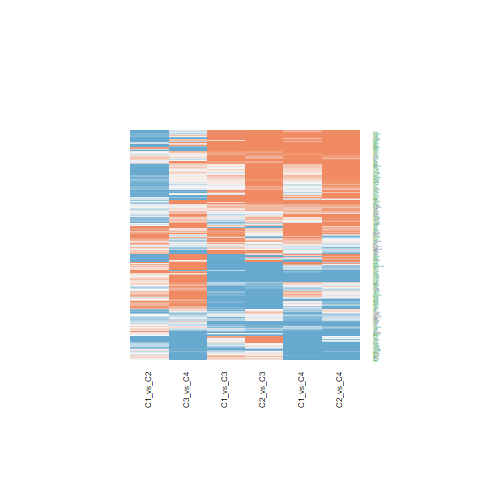

The file beside this chart, header and first rows:
C1_vs_C2.ID, C1_vs_C2.logFC, C1_vs_C2.AveExpr, C1_vs_C2.t, C1_vs_C2.P.Value, C1_vs_C2.adj.P.Val, C1_vs_C2.B, C1_vs_C3.ID, C1_vs_C3.logFC, C1_vs_C3.AveExpr, C1_vs_C3.t, C1_vs_C3.P.Value, C1_vs_C3.adj.P.Val, C1_vs_C3.B, C1_vs_C4.ID, C1_vs_C4.logFC, C1_vs_C4.AveExpr, C1_vs_C4.t, C1_vs_C4.P.Value, C1_vs_C4.adj.P.Val, C1_vs_C4.B, C2_vs_C3.ID, C2_vs_C3.logFC, C2_vs_C3.AveExpr
10643, 0.04878, 21.55, 0.1452, 0.8853, 0.9315, -6.424, 10643, -0.8587, 21.55, -2.087, 0.04349, 0.1121, -4.901, 10643, -1.27, 21.55, -2.39, 0.02175, 0.1036, -3.895, 10643, -0.9075, 21.55
5352, 0.3872, 19.8, 0.9801, 0.333, 0.4916, -5.96, 5352, 0.2841, 19.8, 0.5873, 0.5604, 0.7116, -6.825, 5352, -1.312, 19.8, -2.101, 0.04212, 0.1577, -4.472, 5352, -0.103, 19.8
4781, 1.533, 21.25, 4.068, 0.0002223, 0.00285, 0.43, 4781, -1.364, 21.25, -2.955, 0.005265, 0.02079, -2.993, 4781, 1.07, 21.25, 1.795, 0.08032, 0.2397, -5.017, 4781, -2.897, 21.25
8566, -0.2087, 22.08, -0.6242, 0.5361, 0.675, -6.24, 8566, 1.68, 22.08, 4.102, 0.0002006, 0.001455, 0.1077, 8566, 0.4057, 22.08, 0.7675, 0.4474, 0.6715, -6.28, 8566, 1.888, 22.08
1780, -0.1282, 19.35, -0.3501, 0.7281, 0.8255, -6.373, 1780, -0.1411, 19.35, -0.3146, 0.7547, 0.8566, -6.949, 1780, 0.4467, 19.35, 0.7717, 0.4449, 0.6702, -6.277, 1780, -0.01288, 19.35
1463, -0.1469, 22.67, -0.1908, 0.8496, 0.9073, -6.416, 1463, 1.606, 22.67, 1.703, 0.09642, 0.2058, -5.577, 1463, 0.9078, 22.67, 0.7456, 0.4603, 0.6812, -6.296, 1463, 1.753, 22.67
22808, -0.9316, 21.07, -2.674, 0.01089, 0.04164, -3.16, 22808, 0.3216, 21.07, 0.7537, 0.4556, 0.6208, -6.713, 22808, 0.3563, 21.07, 0.6468, 0.5216, 0.7274, -6.365, 22808, 1.253, 21.07
23336, -0.338, 22.59, -0.8409, 0.4055, 0.5632, -6.084, 23336, 3.72, 22.59, 7.557, 3.62624364351849e-09, 1.62756013531357e-07, 10.83, 23336, 2.575, 22.59, 4.052, 0.0002332, 0.004718, 0.2964, 23336, 4.058, 22.59
5359, -1.035, 20.22, -2.439, 0.01938, 0.06345, -3.672, 5359, 0.9376, 20.22, 1.804, 0.07899, 0.1778, -5.411, 5359, -0.06797, 20.22, -0.1013, 0.9199, 0.9629, -6.569, 5359, 1.973, 20.22
4281, -0.1089, 19.35, -0.4386, 0.6634, 0.7766, -6.338, 4281, -0.2499, 19.35, -0.8214, 0.4164, 0.5861, -6.659, 4281, -1.198, 19.35, -3.052, 0.004073, 0.03348, -2.381, 4281, -0.1409, 19.35
2173, -1.776, 24.81, -3.021, 0.004422, 0.02197, -2.345, 2173, 1.128, 24.81, 1.567, 0.1253, 0.2504, -5.789, 2173, 1.517, 24.81, 1.633, 0.1106, 0.2945, -5.278, 2173, 2.903, 24.81
26227, 0.8365, 23.92, 1.406, 0.1676, 0.3051, -5.471, 26227, 3.829, 23.92, 5.255, 5.52441333764173e-06, 7.70333850115333e-05, 3.602, 26227, 2.2, 23.92, 2.339, 0.02454, 0.1109, -4.002, 26227, 2.992, 23.92
8842, 1.589, 17.73, 8.8, 8.06538233473369e-11, 1.5445207171015e-07, 14.5, 8842, 1.626, 17.73, 7.353, 6.87099761868666e-09, 2.79956605101807e-07, 10.19, 8842, 1.845, 17.73, 6.463, 1.15714258063371e-07, 1.62141076237578e-05, 7.599, 8842, 0.03709, 17.73
2037, -1.227, 22.89, -3.692, 0.0006761, 0.006066, -0.6115, 2037, 1.562, 22.89, 3.837, 0.0004419, 0.002784, -0.6514, 2037, 2.438, 22.89, 4.64, 3.84006446141873e-05, 0.001313, 2.014, 2037, 2.789, 22.89
1641, 0.4941, 21.44, 1.733, 0.09094, 0.198, -4.989, 1641, -3.475, 21.44, -9.952, 2.78338608697204e-12, 4.99704783426699e-10, 17.92, 1641, -0.2679, 21.44, -0.5943, 0.5557, 0.7533, -6.397, 1641, -3.97, 21.44
10469, -0.01833, 20.95, -0.07095, 0.9438, 0.9688, -6.432, 10469, -0.1259, 20.95, -0.3978, 0.693, 0.8127, -6.919, 10469, -0.4743, 20.95, -1.161, 0.2526, 0.4851, -5.907, 10469, -0.1075, 20.95
813, 0.3457, 21.79, 0.9933, 0.3267, 0.4843, -5.947, 813, -0.2783, 21.79, -0.6529, 0.5177, 0.6767, -6.784, 813, -0.6859, 21.79, -1.247, 0.22, 0.4485, -5.808, 813, -0.624, 21.79
5885, 0.6429, 21.18, 3.23, 0.002509, 0.01485, -1.826, 5885, -0.8536, 21.18, -3.501, 0.001172, 0.006197, -1.582, 5885, 0.7571, 21.18, 2.405, 0.02098, 0.1011, -3.864, 5885, -1.497, 21.18
26032, -0.9434, 19.46, -2.788, 0.008131, 0.03412, -2.898, 26032, 0.1241, 19.46, 0.2996, 0.7661, 0.8649, -6.954, 26032, -0.01247, 19.46, -0.02331, 0.9815, 0.9922, -6.574, 26032, 1.068, 19.46
10492, -0.009582, 22.61, -0.05956, 0.9528, 0.973, -6.432, 10492, -1.063, 22.61, -5.395, 3.5330637885886e-06, 5.32741508279305e-05, 4.04, 10492, -0.372, 22.61, -1.462, 0.1516, 0.3615, -5.527, 10492, -1.053, 22.61
2762, -0.3882, 20.26, -1.439, 0.1582, 0.2934, -5.427, 2762, -0.4056, 20.26, -1.228, 0.2269, 0.3861, -6.248, 2762, -1.148, 20.26, -2.692, 0.01039, 0.06465, -3.235, 2762, -0.01748, 20.26
1736, 0.5271, 21.31, 2.111, 0.0412, 0.1101, -4.327, 1736, -1.182, 21.31, -3.867, 0.0004052, 0.002598, -0.5683, 1736, -0.2745, 21.31, -0.6952, 0.491, 0.7052, -6.332, 1736, -1.71, 21.31
9829, -0.7648, 20.78, -2.221, 0.03218, 0.09206, -4.115, 9829, -0.1585, 20.78, -0.376, 0.7089, 0.8245, -6.928, 9829, 0.2178, 20.78, 0.4, 0.6913, 0.843, -6.494, 9829, 0.6062, 20.78
8324, 0.243, 17.2, 0.8953, 0.3761, 0.5332, -6.038, 8324, 0.4325, 17.2, 1.301, 0.2007, 0.3538, -6.157, 8324, -0.2479, 17.2, -0.5777, 0.5668, 0.7633, -6.407, 8324, 0.1896, 17.2
23066, -0.4427, 18.84, -1.845, 0.07256, 0.1679, -4.804, 23066, -0.4195, 18.84, -1.428, 0.1613, 0.3021, -5.989, 23066, -0.816, 18.84, -2.151, 0.03769, 0.146, -4.377, 23066, 0.02324, 18.84
10656, -1.32, 21.45, -3.898, 0.000369, 0.003955, -0.04548, 10656, -0.8787, 21.45, -2.12, 0.04044, 0.1059, -4.838, 10656, -0.2625, 21.45, -0.4905, 0.6265, 0.803, -6.453, 10656, 0.4409, 21.45
8424, -0.8499, 21.63, -1.816, 0.07701, 0.1754, -4.853, 8424, 0.3414, 21.63, 0.5957, 0.5548, 0.7071, -6.82, 8424, 0.472, 21.63, 0.638, 0.5272, 0.7305, -6.37, 8424, 1.191, 21.63
2744, -1.061, 21.08, -2.079, 0.04418, 0.1166, -4.387, 2744, -0.1123, 21.08, -0.1798, 0.8583, 0.9213, -6.983, 2744, -1.173, 21.08, -1.454, 0.1538, 0.3649, -5.538, 2744, 0.9482, 21.08
22824, 0.7206, 21.19, 2.413, 0.0206, 0.06631, -3.726, 22824, 0.9142, 21.19, 2.499, 0.01673, 0.05291, -4.053, 22824, 1.285, 21.19, 2.722, 0.00964, 0.06133, -3.167, 22824, 0.1936, 21.19
9532, 0.7993, 20.22, 2.41, 0.02072, 0.06658, -3.731, 9532, 1.046, 20.22, 2.574, 0.01394, 0.04628, -3.888, 9532, 0.6679, 20.22, 1.274, 0.2102, 0.4358, -5.775, 9532, 0.2462, 20.22
7468, 0.2436, 16.08, 0.9821, 0.3321, 0.4908, -5.958, 7468, -3.435, 16.08, -11.31, 6.62763108931364e-14, 1.90378703040534e-11, 21.6, 7468, -0.2895, 16.08, -0.7382, 0.4648, 0.6845, -6.302, 7468, -3.678, 16.08
1356, -0.9124, 22.87, -2.883, 0.006367, 0.02882, -2.677, 1356, 0.07407, 22.87, 0.1911, 0.8494, 0.917, -6.981, 1356, -0.308, 22.87, -0.6156, 0.5417, 0.7431, -6.384, 1356, 0.9865, 22.87
1956, 0.2991, 20.64, 0.7374, 0.4653, 0.6157, -6.164, 1956, 1.063, 20.64, 2.139, 0.03872, 0.1026, -4.8, 1956, 1.113, 20.64, 1.736, 0.09042, 0.2589, -5.115, 1956, 0.7636, 20.64
28299, -0.5864, 22.33, -1.705, 0.09604, 0.2052, -5.033, 28299, -0.2766, 22.33, -0.657, 0.5151, 0.6751, -6.781, 28299, -0.932, 22.33, -1.714, 0.09435, 0.2665, -5.15, 28299, 0.3097, 22.33
3514, -1.039, 26.16, -2.306, 0.02649, 0.07963, -3.946, 3514, -0.4995, 26.16, -0.9049, 0.3711, 0.5415, -6.588, 3514, -0.9186, 26.16, -1.289, 0.205, 0.431, -5.756, 3514, 0.5399, 26.16
3507, -0.662, 23.55, -1.185, 0.2432, 0.3917, -5.745, 3507, -0.2612, 23.55, -0.3817, 0.7047, 0.8208, -6.926, 3507, 0.02954, 23.55, 0.03344, 0.9735, 0.9893, -6.573, 3507, 0.4008, 23.55
1410, -2.687, 24.44, -4.716, 3.02818349726329e-05, 0.0007531, 2.312, 1410, 1.049, 24.44, 1.504, 0.1407, 0.2733, -5.882, 1410, 0.6847, 24.44, 0.7601, 0.4517, 0.675, -6.286, 1410, 3.736, 24.44
3861, 0.4524, 22.16, 0.9927, 0.327, 0.4844, -5.948, 3861, 1.28, 22.16, 2.293, 0.02731, 0.07786, -4.492, 3861, -0.1298, 22.16, -0.1802, 0.8579, 0.9328, -6.558, 3861, 0.8273, 22.16
3853, 0.2202, 20.86, 0.5601, 0.5786, 0.7104, -6.278, 3853, 0.8675, 20.86, 1.802, 0.07929, 0.1784, -5.414, 3853, 0.3773, 20.86, 0.6069, 0.5474, 0.7463, -6.39, 3853, 0.6473, 20.86
6648, -1.081, 23.26, -3.102, 0.003557, 0.01888, -2.147, 6648, 0.7951, 23.26, 1.862, 0.07005, 0.1616, -5.31, 6648, -0.05309, 23.26, -0.09632, 0.9238, 0.9649, -6.569, 6648, 1.876, 23.26
6285, -2.429, 25.07, -3.541, 0.001046, 0.007992, -1.018, 6285, 2.378, 25.07, 2.83, 0.007306, 0.02699, -3.297, 6285, 2.085, 25.07, 1.923, 0.06182, 0.2035, -4.799, 6285, 4.807, 25.07
7298, -0.3178, 19.81, -1.245, 0.2207, 0.3656, -5.675, 7298, -1.586, 19.81, -5.072, 9.87897943726988e-06, 0.0001253, 3.033, 7298, -1.114, 19.81, -2.758, 0.008789, 0.05745, -3.084, 7298, -1.268, 19.81
6279, -0.4378, 22.82, -0.6593, 0.5136, 0.6555, -6.218, 6279, -0.4833, 22.82, -0.5941, 0.5559, 0.7078, -6.821, 6279, -0.6869, 22.82, -0.6541, 0.5168, 0.7251, -6.36, 6279, -0.04541, 22.82
3383, -2.684, 21.13, -6.326, 1.79449901465332e-07, 3.5549644273046e-05, 7.192, 3383, 0.1142, 21.13, 0.2197, 0.8272, 0.9032, -6.975, 3383, -2.711, 21.13, -4.041, 0.0002406, 0.00485, 0.267, 3383, 2.798, 21.13
983, 0.6446, 20.1, 3.369, 0.001705, 0.01137, -1.471, 983, -0.877, 20.1, -3.742, 0.0005846, 0.003498, -0.9191, 983, -0.4071, 20.1, -1.346, 0.1862, 0.4102, -5.684, 983, -1.522, 20.1
6280, -0.5101, 21.48, -0.853, 0.3989, 0.5564, -6.074, 6280, -1.214, 21.48, -1.657, 0.1055, 0.2207, -5.65, 6280, -0.4513, 21.48, -0.4772, 0.6358, 0.8083, -6.46, 6280, -0.7035, 21.48
6277, -2.255, 25.48, -3.895, 0.0003725, 0.003985, -0.05432, 6277, 0.6908, 25.48, 0.9741, 0.336, 0.5068, -6.523, 6277, -2.403, 25.48, -2.625, 0.01229, 0.07214, -3.387, 6277, 2.946, 25.48
2023, -0.8832, 24.97, -2.984, 0.004874, 0.02363, -2.434, 2023, 0.635, 24.97, 1.752, 0.08762, 0.1924, -5.497, 2023, -0.4418, 24.97, -0.9442, 0.3508, 0.5873, -6.131, 2023, 1.518, 24.97
3945, -0.8586, 25.28, -2.587, 0.01349, 0.04851, -3.352, 3945, 1.235, 25.28, 3.04, 0.004208, 0.0172, -2.785, 3945, 1.003, 25.28, 1.912, 0.06319, 0.2059, -4.817, 3945, 2.094, 25.28
2058, 0.2089, 21.6, 1.188, 0.2419, 0.3903, -5.741, 2058, 0.2614, 21.6, 1.214, 0.2321, 0.3922, -6.264, 2058, -0.2205, 21.6, -0.793, 0.4325, 0.6595, -6.26, 2058, 0.05245, 21.6
7525, -0.0538, 21.15, -0.1561, 0.8767, 0.9264, -6.422, 7525, 0.6964, 21.15, 1.65, 0.1069, 0.2222, -5.661, 7525, 1.776, 21.15, 3.259, 0.002312, 0.02246, -1.858, 7525, 0.7502, 21.15
4067, -0.8748, 20.69, -2.689, 0.01048, 0.04079, -3.126, 4067, 0.101, 20.69, 0.2535, 0.8012, 0.8858, -6.967, 4067, 0.2332, 20.69, 0.4534, 0.6528, 0.8185, -6.471, 4067, 0.9758, 20.69
7169, -0.2633, 20.92, -0.5337, 0.5965, 0.7256, -6.292, 7169, -1.291, 20.92, -2.137, 0.03887, 0.1028, -4.803, 7169, -1.5, 20.92, -1.923, 0.06175, 0.2034, -4.798, 7169, -1.028, 20.92
440, -0.5447, 20.68, -1.382, 0.1747, 0.314, -5.502, 440, -0.8278, 20.68, -1.715, 0.09418, 0.2026, -5.557, 440, -0.8685, 20.68, -1.394, 0.1712, 0.3878, -5.621, 440, -0.2832, 20.68
1284, -0.8689, 22.24, -1.714, 0.0945, 0.203, -5.02, 1284, -0.9121, 22.24, -1.469, 0.1499, 0.2865, -5.932, 1284, -0.632, 22.24, -0.7884, 0.4352, 0.6627, -6.264, 1284, -0.04322, 22.24
3868, 0.1619, 20.41, 0.2975, 0.7676, 0.8519, -6.39, 3868, 0.7048, 20.41, 1.057, 0.2969, 0.468, -6.439, 3868, -1.069, 20.41, -1.242, 0.2217, 0.4504, -5.814, 3868, 0.5428, 20.41
5947, 0.005263, 23.8, 0.008335, 0.9934, 0.9968, -6.434, 5947, 1.287, 23.8, 1.665, 0.1039, 0.2178, -5.638, 5947, 3.457, 23.8, 3.463, 0.001307, 0.01466, -1.326, 5947, 1.282, 23.8
7345, -0.08863, 24.45, -0.1994, 0.843, 0.9027, -6.414, 7345, 0.474, 24.45, 0.8708, 0.3892, 0.5595, -6.618, 7345, 2.194, 24.45, 3.122, 0.003371, 0.0293, -2.207, 7345, 0.5626, 24.45
6696, -0.6577, 21.64, -1.359, 0.182, 0.3224, -5.533, 6696, 0.3417, 21.64, 0.5762, 0.5677, 0.718, -6.832, 6696, -2.237, 21.64, -2.922, 0.005745, 0.04259, -2.696, 6696, 0.9994, 21.64
1737, -0.03063, 22.69, -0.1113, 0.9119, 0.9475, -6.428, 1737, 0.5566, 22.69, 1.652, 0.1066, 0.2219, -5.658, 1737, 0.455, 22.69, 1.046, 0.3021, 0.5405, -6.032, 1737, 0.5873, 22.69
... 183 more rows
